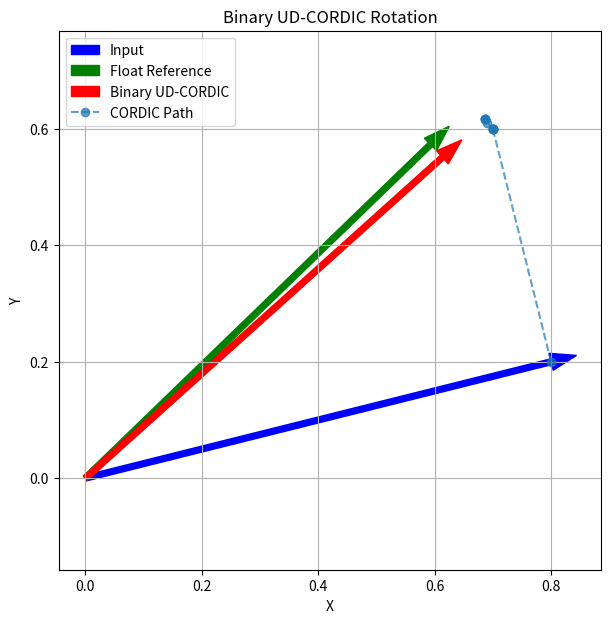

Source code (Python):
import numpy as np
import matplotlib.pyplot as plt

# ======================================================
# PARAMETERS
# ======================================================

N_STAGES = 10              # Number of UD-CORDIC stages
ANGLE_BITS = 16            # Angle precision
NUM_TESTS = 10000          # Monte Carlo samples


# ======================================================
# FLOATING POINT ROTATION (GROUND TRUTH)
# ======================================================

def float_rotation(x, y, theta):
    x_new = x * np.cos(theta) - y * np.sin(theta)
    y_new = x * np.sin(theta) + y * np.cos(theta)
    return x_new, y_new


# ======================================================
# ANGLE TO BINARY UD REPRESENTATION
# ======================================================

def angle_to_binary_ud(theta, n_bits=ANGLE_BITS):

    bits = []
    remaining = theta

    for i in range(n_bits):

        alpha = 2.0 ** (-(i + 1))

        if remaining >= alpha:
            bits.append(1)
            remaining -= alpha
        else:
            bits.append(0)

    return bits


# ======================================================
# BINARY UD-CORDIC ROTATION
# ======================================================

def binary_ud_cordic(x, y, bits):

    xi, yi = x, y
    gain = 1.0

    x_path = [xi]
    y_path = [yi]

    for i, b in enumerate(bits[:N_STAGES]):

        if b == 1:

            shift = 2.0 ** (-(i + 1))

            gain *= np.sqrt(1 + shift * shift)

            x_next = xi - yi * shift
            y_next = yi + xi * shift

            xi, yi = x_next, y_next

        x_path.append(xi)
        y_path.append(yi)

    xi /= gain
    yi /= gain

    return xi, yi, x_path, y_path


# ======================================================
# ERROR METRICS
# ======================================================

def compute_metrics(x_ref, y_ref, x_pred, y_pred):

    vec_ref = np.stack([x_ref, y_ref], axis=1)
    vec_pred = np.stack([x_pred, y_pred], axis=1)

    diff = vec_ref - vec_pred

    mse = np.mean(diff ** 2)

    rmse = np.sqrt(mse)

    mae = np.mean(np.abs(diff))

    max_error = np.max(np.abs(diff))

    mag_ref = np.sqrt(x_ref**2 + y_ref**2)
    mag_pred = np.sqrt(x_pred**2 + y_pred**2)

    mag_error = np.mean(np.abs(mag_pred - mag_ref))

    angle_ref = np.arctan2(y_ref, x_ref)
    angle_pred = np.arctan2(y_pred, x_pred)

    angle_error = np.mean(np.abs(angle_pred - angle_ref))

    return {
        "MSE": mse,
        "RMSE": rmse,
        "MAE": mae,
        "MAX_ERROR": max_error,
        "MAG_ERROR": mag_error,
        "ANGLE_ERROR_RAD": angle_error,
        "ANGLE_ERROR_DEG": np.rad2deg(angle_error)
    }


# ======================================================
# MONTE CARLO TESTING
# ======================================================

def monte_carlo_test():

    x_ref_list = []
    y_ref_list = []

    x_ud_list = []
    y_ud_list = []

    for _ in range(NUM_TESTS):

        x = np.random.uniform(-1, 1)
        y = np.random.uniform(-1, 1)

        theta = np.random.uniform(0, np.pi/2)

        x_ref, y_ref = float_rotation(x, y, theta)

        bits = angle_to_binary_ud(theta)

        x_ud, y_ud, _, _ = binary_ud_cordic(x, y, bits)

        x_ref_list.append(x_ref)
        y_ref_list.append(y_ref)

        x_ud_list.append(x_ud)
        y_ud_list.append(y_ud)

    x_ref_arr = np.array(x_ref_list)
    y_ref_arr = np.array(y_ref_list)

    x_ud_arr = np.array(x_ud_list)
    y_ud_arr = np.array(y_ud_list)

    metrics = compute_metrics(
        x_ref_arr, y_ref_arr,
        x_ud_arr, y_ud_arr
    )

    return metrics


# ======================================================
# VISUALIZATION FOR ONE SAMPLE
# ======================================================

def plot_example():

    x_in = 0.8
    y_in = 0.2

    theta = np.deg2rad(30)

    x_ref, y_ref = float_rotation(x_in, y_in, theta)

    bits = angle_to_binary_ud(theta)

    x_ud, y_ud, x_path, y_path = binary_ud_cordic(x_in, y_in, bits)

    plt.figure(figsize=(7,7))

    plt.arrow(0,0,x_in,y_in,width=0.01,color="blue",label="Input")

    plt.arrow(0,0,x_ref,y_ref,width=0.01,color="green",label="Float Reference")

    plt.arrow(0,0,x_ud,y_ud,width=0.01,color="red",label="Binary UD-CORDIC")

    plt.plot(x_path,y_path,"o--",alpha=0.7,label="CORDIC Path")

    plt.grid(True)
    plt.axis("equal")

    plt.xlabel("X")
    plt.ylabel("Y")

    plt.title("Binary UD-CORDIC Rotation")

    plt.legend()

    plt.show()


# ======================================================
# MAIN
# ======================================================

def main():

    np.random.seed(0)

    metrics = monte_carlo_test()

    print("\n===== BINARY UD-CORDIC FLOATING POINT EVALUATION =====\n")

    for k, v in metrics.items():
        print(f"{k:20s}: {v}")

    print("\nRunning visualization example...\n")

    plot_example()


# ======================================================

if __name__ == "__main__":
    main()
